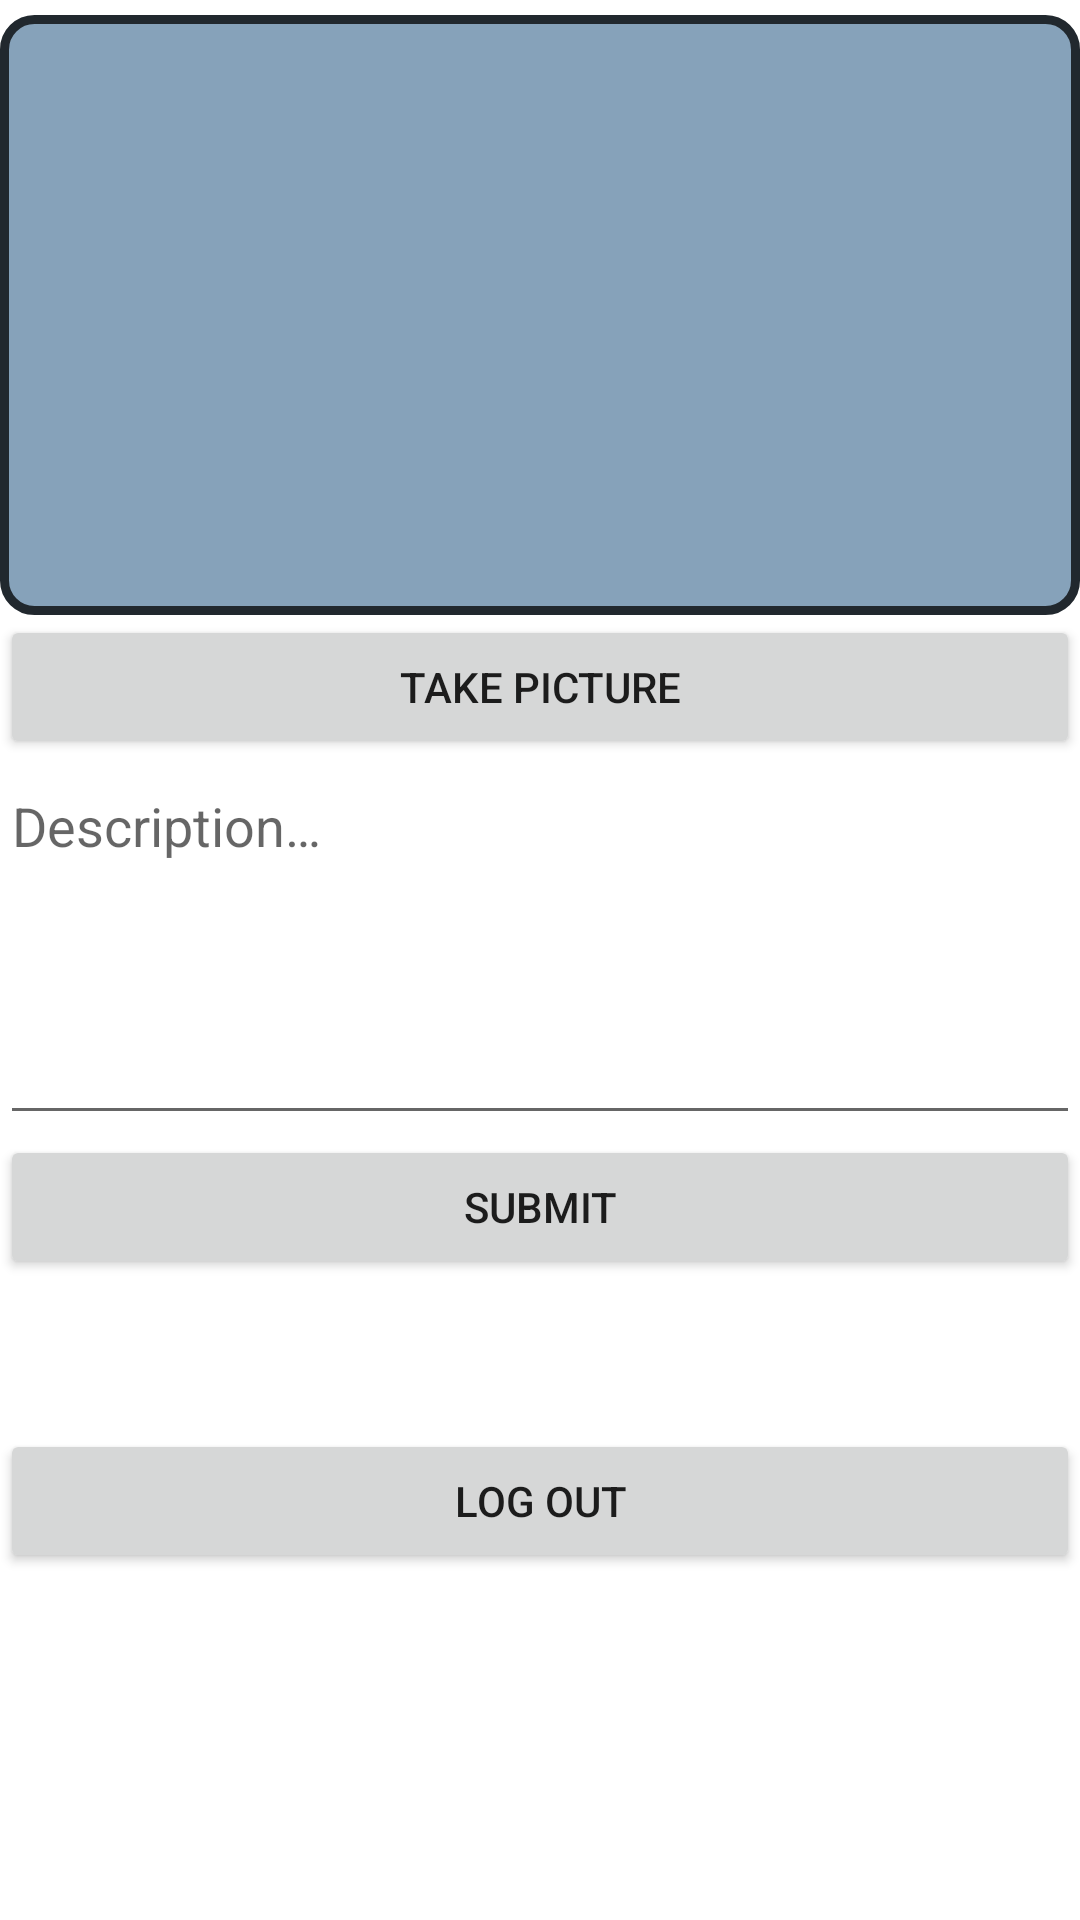

Write the Android layout XML for this screen, with the resource values it uses.
<!-- AndroidManifest.xml: application theme Theme.Instaglam -->
<!-- res/layout/fragment_compose.xml -->
<?xml version="1.0" encoding="utf-8"?>
<RelativeLayout
    xmlns:android="http://schemas.android.com/apk/res/android"
    xmlns:tools="http://schemas.android.com/tools"
    android:layout_width="match_parent"
    android:layout_height="wrap_content"
    xmlns:app="http://schemas.android.com/apk/res-auto"
    android:orientation="vertical"
    tools:context=".fragments.ComposeFragment">

    <ProgressBar
        android:id="@+id/pbLoading"
        android:layout_width="match_parent"
        android:layout_height="match_parent"
        android:layout_alignBottom="@+id/ivPostImage"
        android:layout_centerInParent="true"
        android:layout_gravity="center"
        android:visibility="invisible" />

    <ImageView
        android:id="@+id/ivPostImage"
        android:layout_width="match_parent"
        android:layout_height="200dp"
        android:layout_marginTop="5dp"
        android:background="@drawable/layout_bg"
        android:contentDescription="@string/camera_image"
        android:paddingTop="10dp"
        android:paddingBottom="10dp"
        tools:srcCompat="@tools:sample/avatars" />

    <Button
        android:id="@+id/btnCaptureImage"
        android:layout_width="match_parent"
        android:layout_height="wrap_content"
        android:layout_below="@+id/ivPostImage"
        android:text="@string/take_picture"
        app:cornerRadius="10dp" />

    <EditText
        android:id="@+id/etDescription"
        android:layout_width="match_parent"
        android:layout_height="wrap_content"
        android:layout_below="@+id/btnCaptureImage"
        android:layout_alignParentStart="true"
        android:layout_alignParentEnd="true"
        android:layout_marginTop="0dp"
        android:ems="10"
        android:gravity="start|top"
        android:hint="@string/description"
        android:inputType="textMultiLine"
        android:lines="5"
        android:autofillHints="" />

    <Button
        android:id="@+id/btnSubmit"
        android:layout_width="match_parent"
        android:layout_height="wrap_content"
        android:layout_below="@+id/etDescription"
        android:text="@string/submit"
        app:cornerRadius="10dp" />

    <Button
        android:id="@+id/btnLogout"
        android:layout_width="match_parent"
        android:layout_height="wrap_content"
        android:layout_below="@+id/btnSubmit"
        android:layout_alignParentStart="true"
        android:layout_marginTop="50dp"
        android:text="@string/log_out"
        app:cornerRadius="10dp" />

</RelativeLayout>
<!-- resources referenced by this layout -->
<resources>
  <!-- drawable layout_bg (drawable) -->
  <?xml version="1.0" encoding="utf-8"?>
  <shape
      xmlns:android="http://schemas.android.com/apk/res/android">
      <solid
          android:color="@color/instaglam_steelblue"/>
      <stroke
          android:width="3dp"
          android:color="@color/instaglam_dark" />
      <corners
          android:radius="10dp"/>
      <padding
          android:left="0dp"
          android:top="0dp"
          android:right="0dp"
          android:bottom="0dp" />
  </shape>
  <string name="camera_image">Camera Image</string>
  <string name="description">Description…</string>
  <string name="log_out">Log Out</string>
  <string name="submit">Submit</string>
  <string name="take_picture">Take Picture</string>
  <style name="Theme.Instaglam" parent="Theme.MaterialComponents.DayNight.DarkActionBar">
          
          <item name="colorPrimary">@color/instaglam_mediumblue</item>
          <item name="colorPrimaryVariant">@color/instaglam_darkblue</item>
          <item name="colorOnPrimary">@color/white</item>
          
          <item name="colorSecondary">@color/instaglam_middark</item>
          <item name="colorSecondaryVariant">@color/instaglam_steelblue</item>
          <item name="colorOnSecondary">@color/black</item>
          
          <item name="android:statusBarColor" tools:targetApi="l">?attr/colorPrimaryVariant</item>
          
      </style>
  <color name="instaglam_steelblue">#FF86A2BA</color>
  <color name="instaglam_dark">#FF21282E</color>
  <color name="instaglam_mediumblue">#FF586A7A</color>
  <color name="instaglam_darkblue">#FF2A333B</color>
  <color name="white">#FFFFFFFF</color>
  <color name="instaglam_middark">#FF252C33</color>
  <color name="black">#FF000000</color>
</resources>
